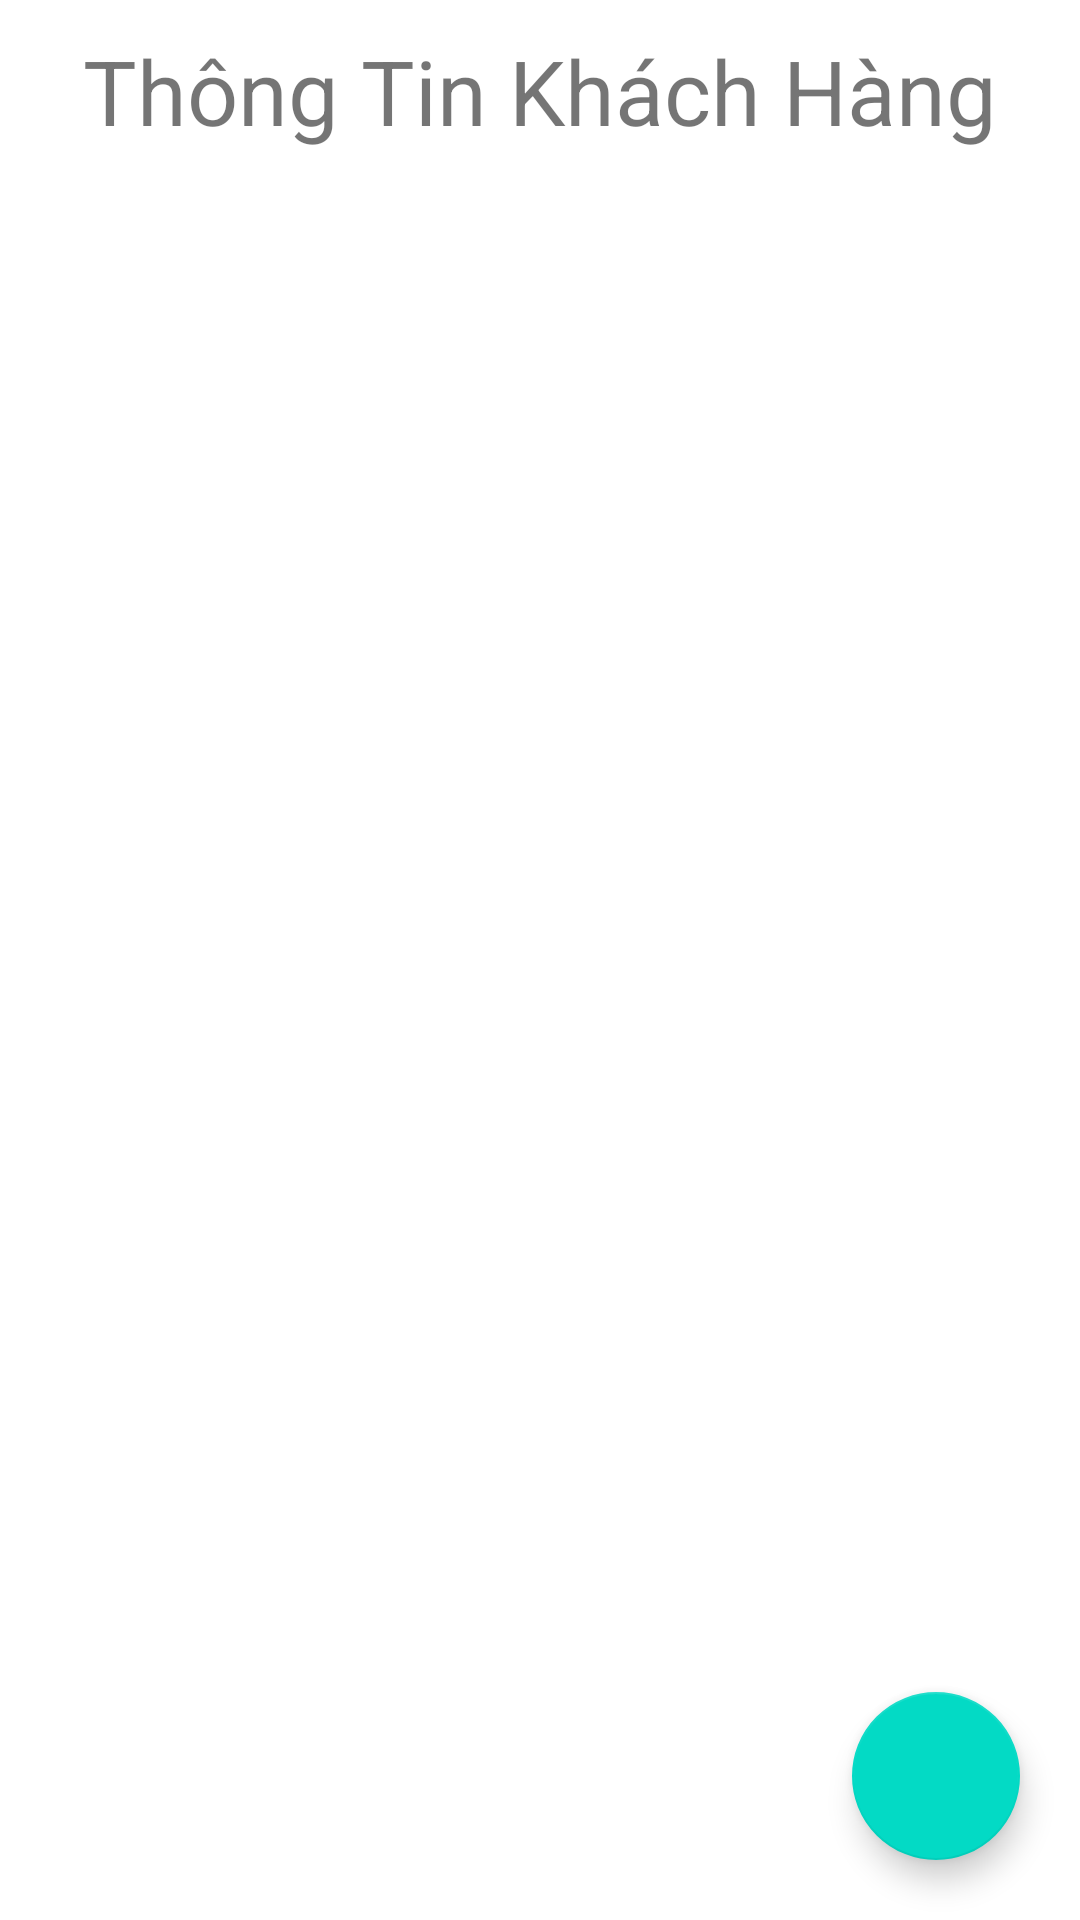

Produce the Android XML layout that renders to this screen, including the resource entries it uses.
<!-- AndroidManifest.xml: application theme Theme.GoogleMapTT6 -->
<!-- res/layout/activity_main.xml -->
<?xml version="1.0" encoding="utf-8"?>
<androidx.constraintlayout.widget.ConstraintLayout xmlns:android="http://schemas.android.com/apk/res/android"
    xmlns:app="http://schemas.android.com/apk/res-auto"
    xmlns:tools="http://schemas.android.com/tools"
    android:layout_width="match_parent"
    android:layout_height="match_parent"
    tools:context=".Activity.MainActivity">

    <TextView
        android:id="@+id/textView"
        android:layout_width="wrap_content"
        android:layout_height="wrap_content"
        android:layout_marginTop="10dp"
        android:textSize="30dp"
        android:text="Thông Tin Khách Hàng"
        app:layout_constraintEnd_toEndOf="parent"
        app:layout_constraintStart_toStartOf="parent"
        app:layout_constraintTop_toTopOf="parent" />

    <ListView
        android:id="@+id/listView"
        android:layout_width="match_parent"
        android:layout_marginTop="70dp"
        android:layout_height="match_parent"
        app:layout_constraintEnd_toEndOf="parent"
        app:layout_constraintStart_toStartOf="parent"
        app:layout_constraintTop_toTopOf="parent" />
    <androidx.coordinatorlayout.widget.CoordinatorLayout
        android:layout_width="match_parent"
        android:layout_height="match_parent">
    <com.google.android.material.floatingactionbutton.FloatingActionButton
        android:id="@+id/fab_add"
        android:layout_width="wrap_content"
        android:layout_gravity="bottom|end"
        android:layout_margin="20dp"
        android:layout_height="wrap_content"
        android:clickable="true"
        app:srcCompat="@drawable/add_icon"
         />
    </androidx.coordinatorlayout.widget.CoordinatorLayout>

</androidx.constraintlayout.widget.ConstraintLayout>
<!-- resources referenced by this layout -->
<resources>
  <style name="Theme.GoogleMapTT6" parent="Theme.MaterialComponents.DayNight.DarkActionBar">
          
          <item name="colorPrimary">@color/purple_500</item>
          <item name="colorPrimaryVariant">@color/purple_700</item>
          <item name="colorOnPrimary">@color/white</item>
          
          <item name="colorSecondary">@color/teal_200</item>
          <item name="colorSecondaryVariant">@color/teal_700</item>
          <item name="colorOnSecondary">@color/black</item>
          
          <item name="android:statusBarColor" tools:targetApi="l">?attr/colorPrimaryVariant</item>
          
      </style>
  <!-- not gathered from this repository: default colours our renderer supplied (Android Studio template values) -->
  <color name="purple_500">#FF6200EE</color>
  <color name="purple_700">#FF3700B3</color>
  <color name="teal_200">#FF03DAC5</color>
  <color name="teal_700">#FF018786</color>
  <color name="black">#FF000000</color>
  <color name="white">#FFFFFFFF</color>
</resources>
